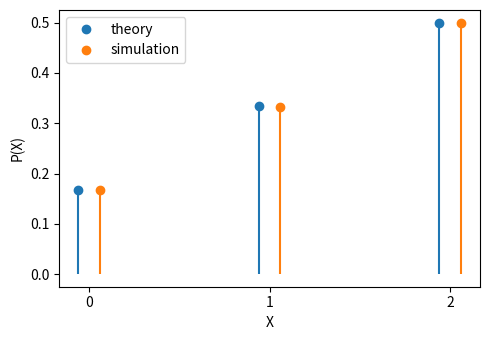

Source code (Python): (Note: this script raises an exception after producing the figure.)
import os
import numpy as np
import matplotlib.pyplot as plt

w = np.array([1, 2, 3])              # P(x) = k*w
k = 1/w.sum()                        # the probabilities add up to 1
p = k*w
cdf = np.cumsum(p)                   # P(X <= x)

print(k, cdf[1], cdf[2], 1 - cdf[1])           # k, P(X<2), P(X<=2), P(X>=2)

# simulation to compare with
np.random.seed(0)
N = 100000
sim = np.bincount(np.random.choice(3, N, p=p), minlength=3)/N

x = np.arange(3)
fig, ax = plt.subplots(figsize=(5, 3.5))
for pos, y, c, name in [(x - 0.06, p, 'tab:blue', 'theory'),
                        (x + 0.06, sim, 'tab:orange', 'simulation')]:
    marker, lines, base = ax.stem(pos, y)
    plt.setp(marker, color=c, label=name)
    plt.setp(lines, color=c)
    plt.setp(base, visible=False)
ax.set_xticks(x)
ax.set_xlabel('X')
ax.set_ylabel('P(X)')
ax.legend()
plt.tight_layout()

figs = os.path.join(os.path.dirname(os.path.abspath(__file__)), '..', 'figs')
os.makedirs(figs, exist_ok=True)
plt.savefig(os.path.join(figs, 'q28_distribution.png'), dpi=150)
plt.show()
